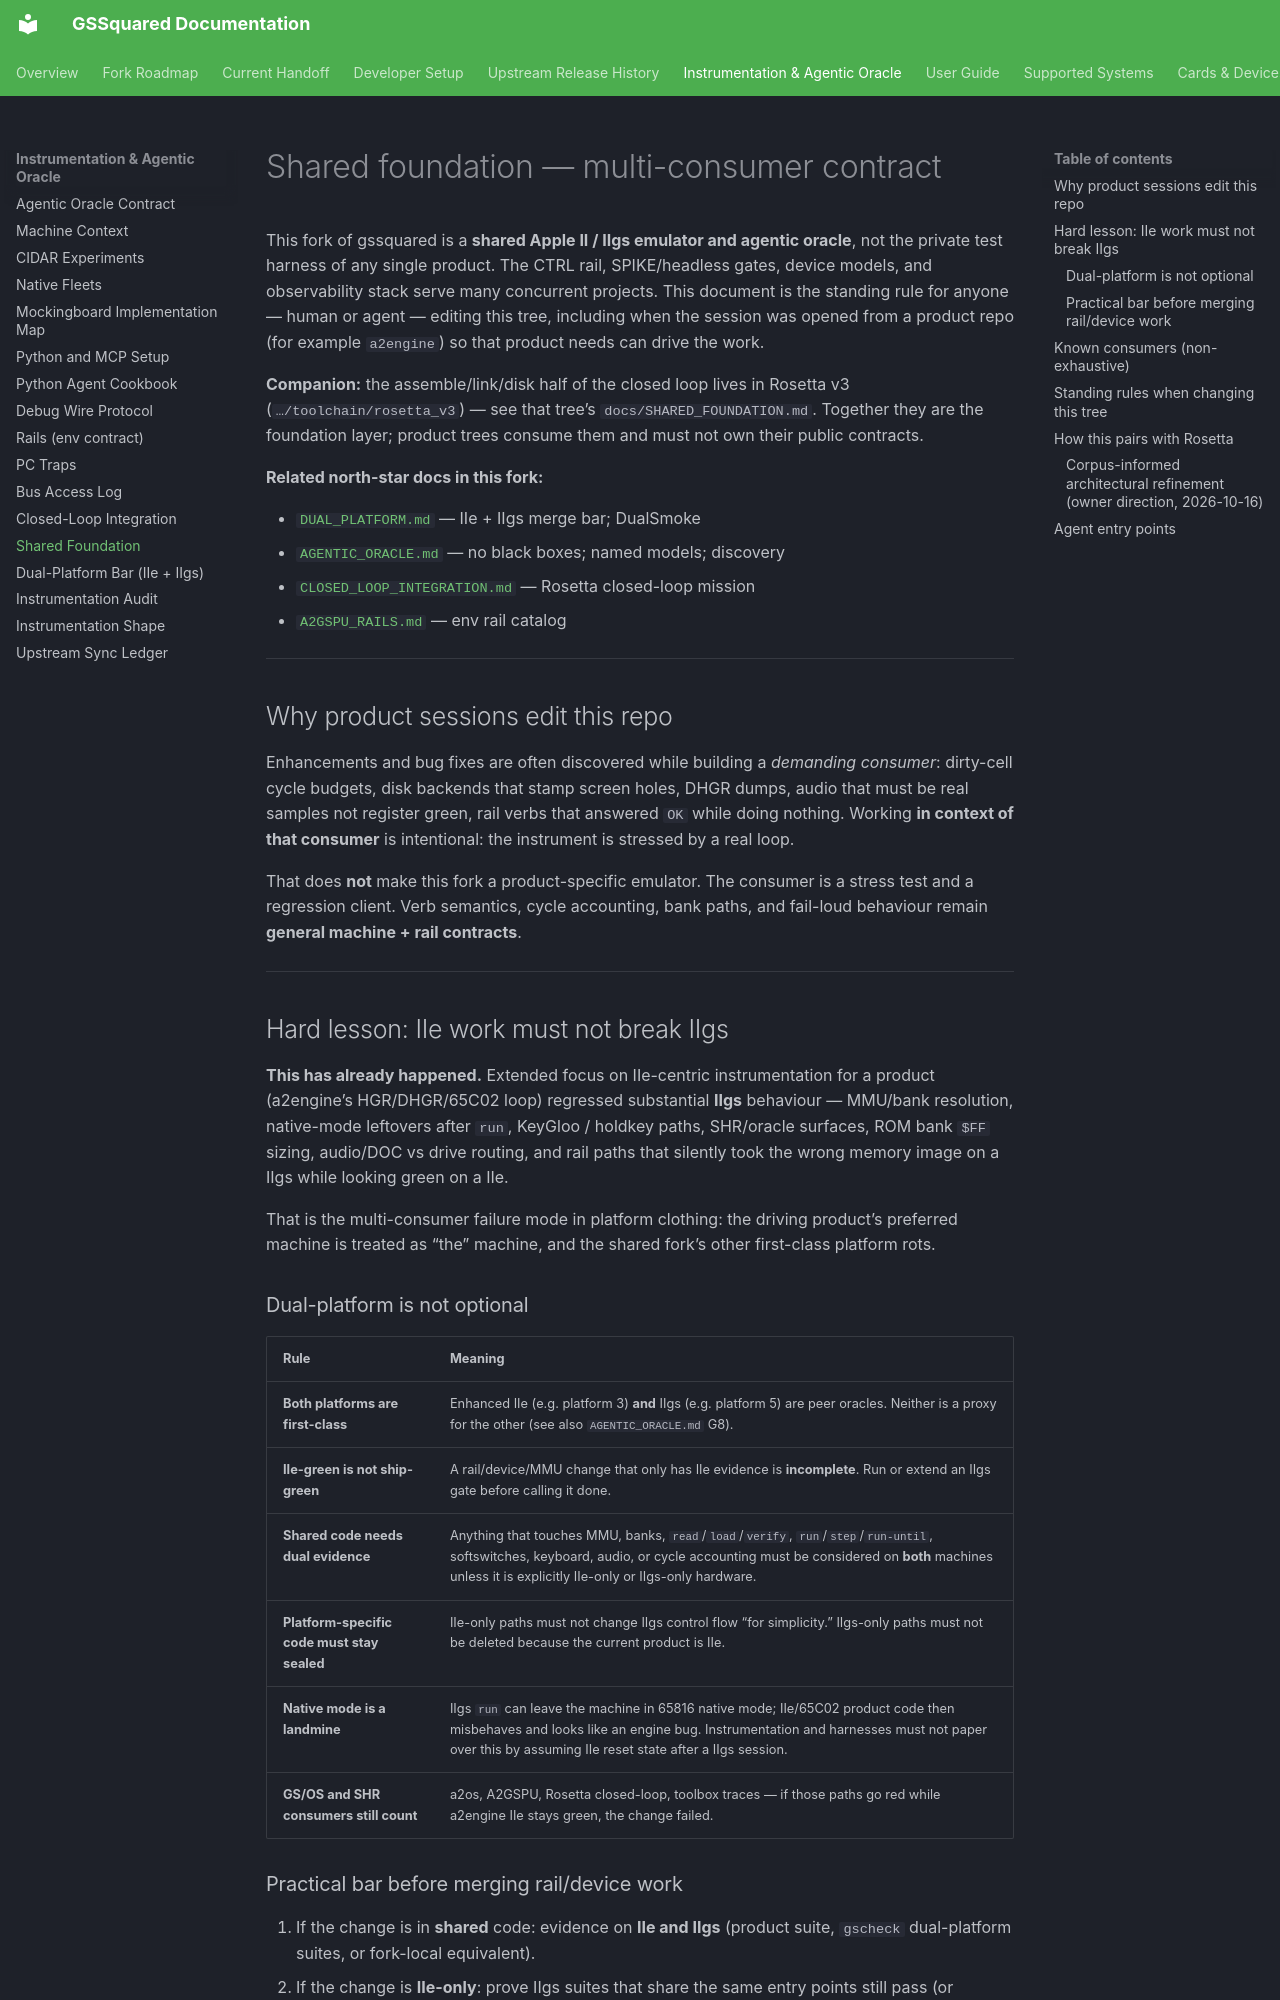

repository: BradHawthorne/gssquared · page: SHARED_FOUNDATION/index.html · generator: mkdocs

# Shared foundation — multi-consumer contract

This fork of gssquared is a **shared Apple II / IIgs emulator and agentic
oracle**, not the private test harness of any single product. The CTRL rail,
SPIKE/headless gates, device models, and observability stack serve many
concurrent projects. This document is the standing rule for anyone — human or
agent — editing this tree, including when the session was opened from a product
repo (for example `a2engine`) so that product needs can drive the work.

**Companion:** the assemble/link/disk half of the closed loop lives in
Rosetta v3 (`…/toolchain/rosetta_v3`) — see that tree’s
`docs/SHARED_FOUNDATION.md`. Together they are the foundation layer; product
trees consume them and must not own their public contracts.

**Related north-star docs in this fork:**

- [`DUAL_PLATFORM.md`](DUAL_PLATFORM.md) — IIe + IIgs merge bar; DualSmoke
- [`AGENTIC_ORACLE.md`](AGENTIC_ORACLE.md) — no black boxes; named models; discovery
- [`CLOSED_LOOP_INTEGRATION.md`](CLOSED_LOOP_INTEGRATION.md) — Rosetta closed-loop mission
- [`A2GSPU_RAILS.md`](A2GSPU_RAILS.md) — env rail catalog

---

## Why product sessions edit this repo

Enhancements and bug fixes are often discovered while building a *demanding
consumer*: dirty-cell cycle budgets, disk backends that stamp screen holes,
DHGR dumps, audio that must be real samples not register green, rail verbs that
answered `OK` while doing nothing. Working **in context of that consumer** is
intentional: the instrument is stressed by a real loop.

That does **not** make this fork a product-specific emulator. The consumer is a
stress test and a regression client. Verb semantics, cycle accounting, bank
paths, and fail-loud behaviour remain **general machine + rail contracts**.

---

## Hard lesson: IIe work must not break IIgs

**This has already happened.** Extended focus on IIe-centric instrumentation for
a product (a2engine’s HGR/DHGR/65C02 loop) regressed substantial **IIgs**
behaviour — MMU/bank resolution, native-mode leftovers after `run`, KeyGloo /
holdkey paths, SHR/oracle surfaces, ROM bank `$FF` sizing, audio/DOC vs drive
routing, and rail paths that silently took the wrong memory image on a IIgs
while looking green on a IIe.

That is the multi-consumer failure mode in platform clothing: the driving
product’s preferred machine is treated as “the” machine, and the shared fork’s
other first-class platform rots.

### Dual-platform is not optional

| Rule | Meaning |
|---|---|
| **Both platforms are first-class** | Enhanced IIe (e.g. platform 3) **and** IIgs (e.g. platform 5) are peer oracles. Neither is a proxy for the other (see also `AGENTIC_ORACLE.md` G8). |
| **IIe-green is not ship-green** | A rail/device/MMU change that only has IIe evidence is **incomplete**. Run or extend an IIgs gate before calling it done. |
| **Shared code needs dual evidence** | Anything that touches MMU, banks, `read`/`load`/`verify`, `run`/`step`/`run-until`, softswitches, keyboard, audio, or cycle accounting must be considered on **both** machines unless it is explicitly IIe-only or IIgs-only hardware. |
| **Platform-specific code must stay sealed** | IIe-only paths must not change IIgs control flow “for simplicity.” IIgs-only paths must not be deleted because the current product is IIe. |
| **Native mode is a landmine** | IIgs `run` can leave the machine in 65816 native mode; IIe/65C02 product code then misbehaves and looks like an engine bug. Instrumentation and harnesses must not paper over this by assuming IIe reset state after a IIgs session. |
| **GS/OS and SHR consumers still count** | a2os, A2GSPU, Rosetta closed-loop, toolbox traces — if those paths go red while a2engine IIe stays green, the change failed. |
